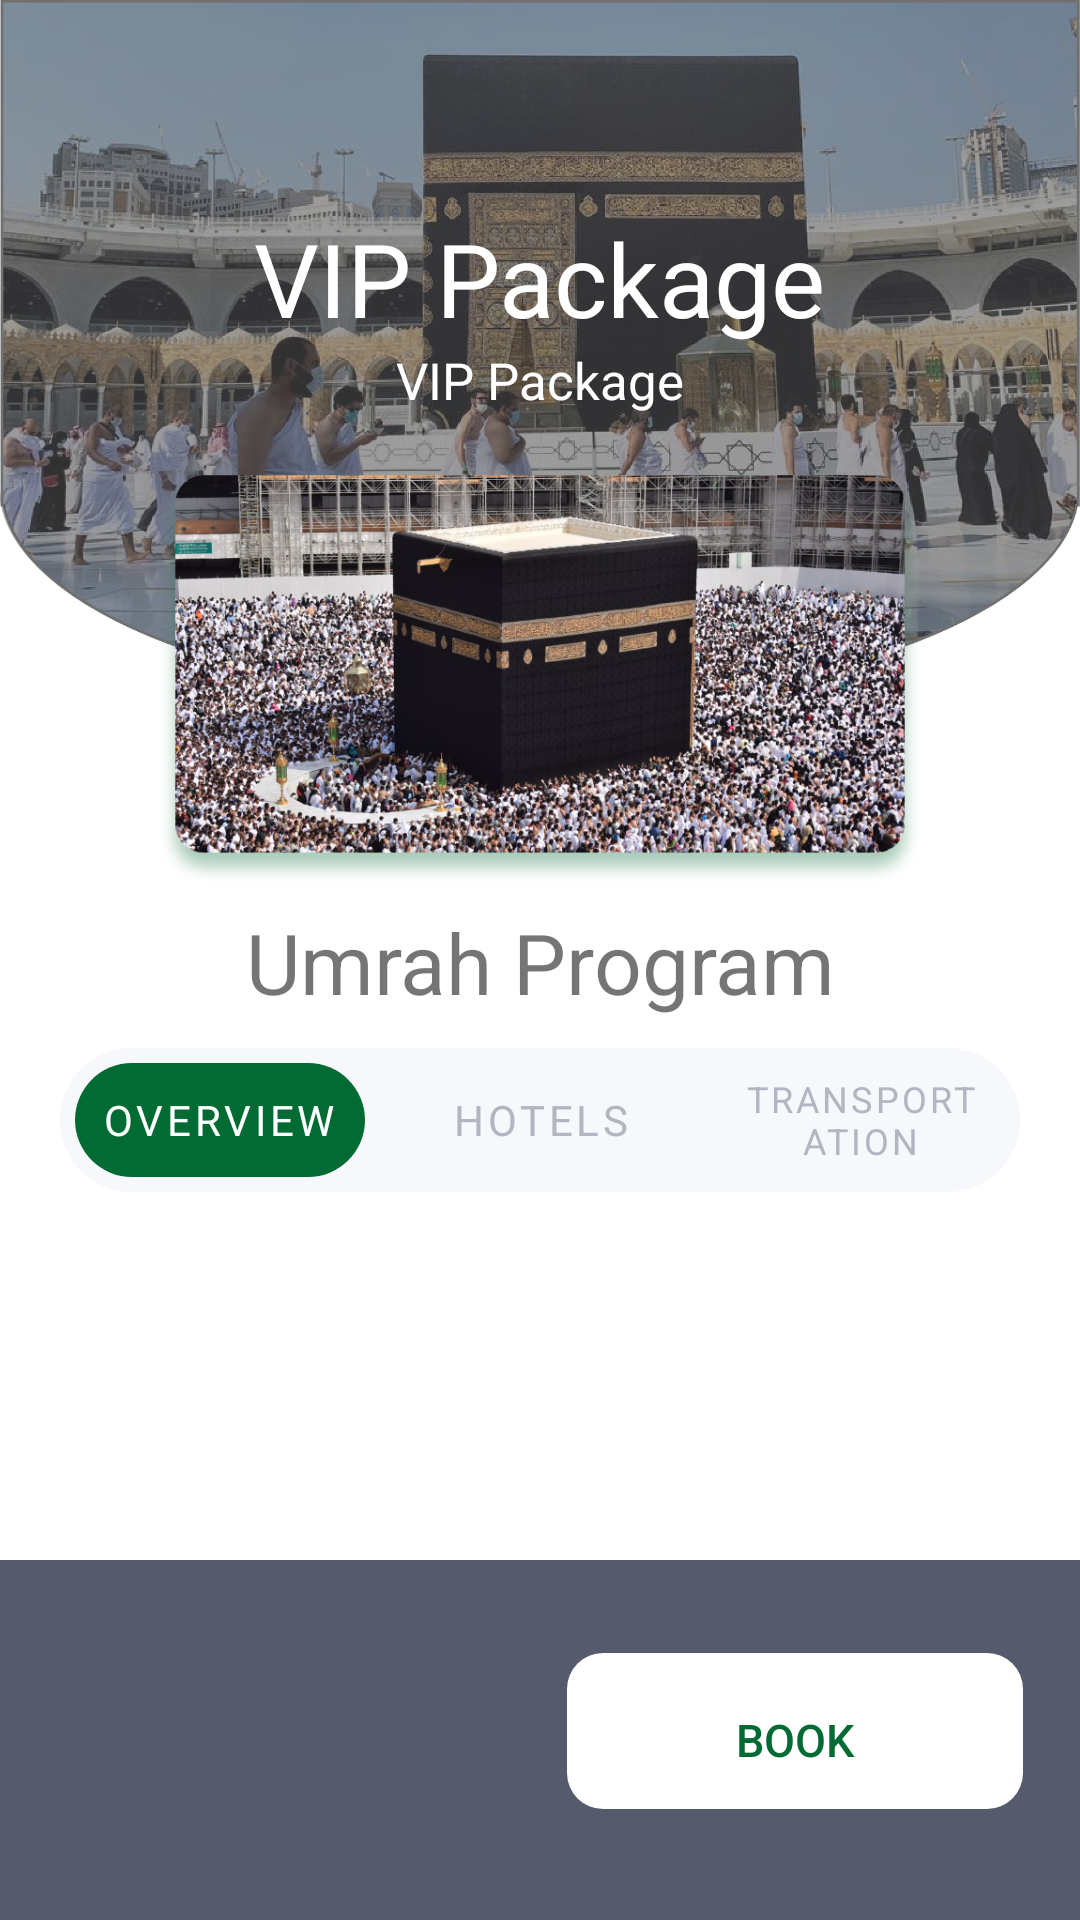

Reconstruct the res/layout file that produces this screen, plus the resources it refers to.
<!-- AndroidManifest.xml: application theme Theme.JobTask -->
<!-- res/layout/fragment_home.xml -->
<?xml version="1.0" encoding="utf-8"?>
<ScrollView xmlns:android="http://schemas.android.com/apk/res/android"
    xmlns:app="http://schemas.android.com/apk/res-auto"
    xmlns:tools="http://schemas.android.com/tools"
    android:layout_width="match_parent"
    android:layout_height="match_parent"
    android:fillViewport="true"
    android:fitsSystemWindows="true"
    tools:context=".ui.HomeFragment">

    <androidx.constraintlayout.motion.widget.MotionLayout
        android:id="@+id/constraintLayout"
        android:layout_width="match_parent"
        android:layout_height="0dp"

        android:padding="0dp"
        app:layoutDescription="@xml/fragment_home_xml_constraintlayout_scene"
        tools:context=".ui.HomeFragment">

        
        <androidx.appcompat.widget.AppCompatImageView
            android:id="@+id/appCompatImageView"
            android:layout_width="match_parent"
            android:layout_height="wrap_content"
            android:adjustViewBounds="true"
            android:src="@drawable/img_header"
            app:layout_constraintEnd_toEndOf="parent"
            app:layout_constraintStart_toStartOf="parent"
            app:layout_constraintTop_toTopOf="parent" />

        <androidx.appcompat.widget.AppCompatImageView
            android:id="@+id/img_background_1"
            android:layout_width="260dp"
            android:layout_height="wrap_content"
            android:layout_marginTop="150dp"
            android:adjustViewBounds="false"
            android:src="@drawable/img_background_1"
            app:layout_constraintEnd_toEndOf="parent"
            app:layout_constraintStart_toStartOf="parent"
            app:layout_constraintTop_toTopOf="parent" />

        <androidx.appcompat.widget.AppCompatTextView
            android:id="@+id/textView_title"
            android:layout_width="wrap_content"
            android:layout_height="wrap_content"
            android:layout_marginTop="70dp"
            android:text="@string/vip_package"
            android:textColor="@color/white"
            android:textSize="34sp"
            app:layout_constraintEnd_toEndOf="parent"
            app:layout_constraintStart_toStartOf="parent"
            app:layout_constraintTop_toTopOf="parent" />

        <androidx.appcompat.widget.AppCompatTextView
            android:id="@+id/textView_date"
            android:layout_width="wrap_content"
            android:layout_height="wrap_content"
            android:text="@string/vip_package"
            android:textColor="@color/white"
            android:textSize="17sp"
            app:layout_constraintEnd_toEndOf="parent"
            app:layout_constraintStart_toStartOf="parent"
            app:layout_constraintTop_toBottomOf="@id/textView_title" />

        <androidx.appcompat.widget.AppCompatTextView
            android:id="@+id/textView_name"
            android:layout_width="wrap_content"
            android:layout_height="wrap_content"
            android:text="Umrah Program"
            android:textSize="28sp"

            app:layout_constraintEnd_toEndOf="parent"
            app:layout_constraintStart_toStartOf="parent"
            app:layout_constraintTop_toBottomOf="@id/img_background_1" />

        <com.google.android.material.tabs.TabLayout
            android:id="@+id/tab_layout"
            android:layout_width="0dp"
            android:layout_height="wrap_content"
            android:layout_marginHorizontal="20dp"
            android:layout_marginTop="10dp"
            android:background="@drawable/tab_bg"
            app:layout_constraintEnd_toEndOf="parent"
            app:layout_constraintStart_toStartOf="parent"
            app:layout_constraintTop_toBottomOf="@+id/textView_name"
            app:tabBackground="@drawable/tab_layout_selector"
            app:tabGravity="center"
            app:tabIndicator="@null"
            app:tabMode="fixed"
            app:tabRippleColor="@android:color/transparent"
            app:tabSelectedTextColor="@color/white"
            app:tabTextAppearance="@style/TextAppearance.AppCompat.Small"
            app:tabTextColor="@color/text_color_1">

            <com.google.android.material.tabs.TabItem
                android:layout_width="wrap_content"
                android:layout_height="wrap_content"
                android:text="@string/overview" />

            <com.google.android.material.tabs.TabItem
                android:layout_width="wrap_content"
                android:layout_height="wrap_content"
                android:text="@string/hotels" />

            <com.google.android.material.tabs.TabItem
                android:layout_width="wrap_content"
                android:layout_height="wrap_content"
                android:text="@string/transportation" />

        </com.google.android.material.tabs.TabLayout>

        <androidx.viewpager2.widget.ViewPager2
            android:id="@+id/viewpager2"
            android:layout_width="match_parent"
            android:layout_height="wrap_content"

            android:layout_marginTop="5dp"
            android:layout_marginBottom="40dp"
            app:layout_constraintBottom_toTopOf="@+id/item_book"
            app:layout_constraintTop_toBottomOf="@id/tab_layout" />


        <include
            android:id="@+id/item_book"
            layout="@layout/item_book"
            android:layout_width="match_parent"
            android:layout_height="wrap_content"
            android:layout_marginTop="30dp"

            android:minHeight="120dp"
            app:layout_constraintBottom_toBottomOf="parent"
            app:layout_constraintEnd_toEndOf="parent"
            app:layout_constraintStart_toStartOf="parent" />

    </androidx.constraintlayout.motion.widget.MotionLayout>


</ScrollView>
<!-- res/layout/item_book.xml (included above) -->
<?xml version="1.0" encoding="utf-8"?>
<androidx.constraintlayout.widget.ConstraintLayout xmlns:android="http://schemas.android.com/apk/res/android"
    xmlns:app="http://schemas.android.com/apk/res-auto"
    android:layout_width="match_parent"
    android:layout_height="wrap_content"
    android:layout_gravity="bottom"
    android:layout_marginTop="30dp"
    android:background="@color/item_book_bg"
    android:minHeight="120dp"
    app:layout_constraintBottom_toBottomOf="parent"
    app:layout_constraintEnd_toEndOf="parent"
    app:layout_constraintStart_toStartOf="parent">

    <androidx.appcompat.widget.AppCompatButton
        android:layout_width="wrap_content"
        android:layout_height="wrap_content"
        android:layout_marginEnd="10dp"
        android:background="@drawable/ic_background_button"
        android:text="@string/book"
        android:textColor="@color/purple_500"
        android:textSize="15sp"
        app:layout_constraintBottom_toBottomOf="parent"
        app:layout_constraintEnd_toEndOf="parent"
        app:layout_constraintTop_toTopOf="parent" />

</androidx.constraintlayout.widget.ConstraintLayout>
<!-- resources referenced by this layout -->
<resources>
  <color name="item_book_bg">#555B6C</color>
  <color name="purple_500">#026B33</color>
  <color name="text_color_1">#B3B5C0</color>
  <color name="white">#FFFFFFFF</color>
  <!-- drawable ic_background_button (drawable) -->
  <vector xmlns:android="http://schemas.android.com/apk/res/android"
      android:width="170dp"
      android:height="70dp"
      android:viewportWidth="170"
      android:viewportHeight="70">
    <path
        android:pathData="M21,6L149,6A12,12 0,0 1,161 18L161,46A12,12 0,0 1,149 58L21,58A12,12 0,0 1,9 46L9,18A12,12 0,0 1,21 6z"
        android:fillColor="#fff"/>
  </vector>
  <!-- drawable img_background_1: png bitmap (drawable-hdpi, 205783 bytes) -->
  <!-- drawable img_header: png bitmap (drawable-hdpi, 366851 bytes) -->
  <!-- drawable tab_bg (drawable) -->
  <?xml version="1.0" encoding="utf-8"?>
  <shape xmlns:android="http://schemas.android.com/apk/res/android">
      <corners android:radius="32dp" />
      <solid android:color="@color/tab_color_bg" />
  
  </shape>
  <!-- drawable tab_layout_selector (drawable) -->
  <?xml version="1.0" encoding="utf-8"?>
  <selector xmlns:android="http://schemas.android.com/apk/res/android">
      <item android:drawable="@drawable/ic_background_tab"  android:color="@color/white" android:state_selected="true"   />
  </selector>
  <string name="book">Book</string>
  <string name="hotels">Hotels</string>
  <string name="overview">Overview</string>
  <string name="transportation">Transportation</string>
  <string name="vip_package">VIP Package</string>
  <style name="Theme.JobTask" parent="Theme.MaterialComponents.Light.NoActionBar">
          
          <item name="colorPrimary">@color/purple_500</item>
          <item name="colorPrimaryVariant">@color/purple_700</item>
          <item name="colorOnPrimary">@color/white</item>
          
          <item name="colorSecondary">@color/teal_200</item>
          <item name="colorSecondaryVariant">@color/teal_700</item>
          <item name="colorOnSecondary">@color/black</item>
          
          
          <item name="statusBarBackground">@android:color/transparent</item>
          <item name="android:statusBarColor">@android:color/transparent</item>
          <item name="android:windowTranslucentStatus">true</item>
  
          <item name="android:windowDrawsSystemBarBackgrounds">false</item>
          <item name="android:fitsSystemWindows">true</item>
      </style>
  <color name="tab_color_bg">#F6F8FB</color>
  <!-- drawable ic_background_tab (drawable) -->
  <?xml version="1.0" encoding="utf-8"?>
  <layer-list xmlns:android="http://schemas.android.com/apk/res/android">
      <item>
          <shape xmlns:android="http://schemas.android.com/apk/res/android">
              <corners android:radius="32dp" />
              <solid android:color="@color/tab_color_bg" />
          </shape>
      </item>
      <item
          android:bottom="5dp"
          android:end="5dp"
          android:start="5dp"
          android:top="5dp">
          <shape xmlns:android="http://schemas.android.com/apk/res/android">
              <corners android:radius="32dp" />
              <solid android:color="#026b33" />
          </shape>
      </item>
  
  
  </layer-list>
  <color name="purple_700">#FF3700B3</color>
  <color name="teal_200">#FF03DAC5</color>
  <color name="teal_700">#FF018786</color>
  <color name="black">#FF000000</color>
</resources>
